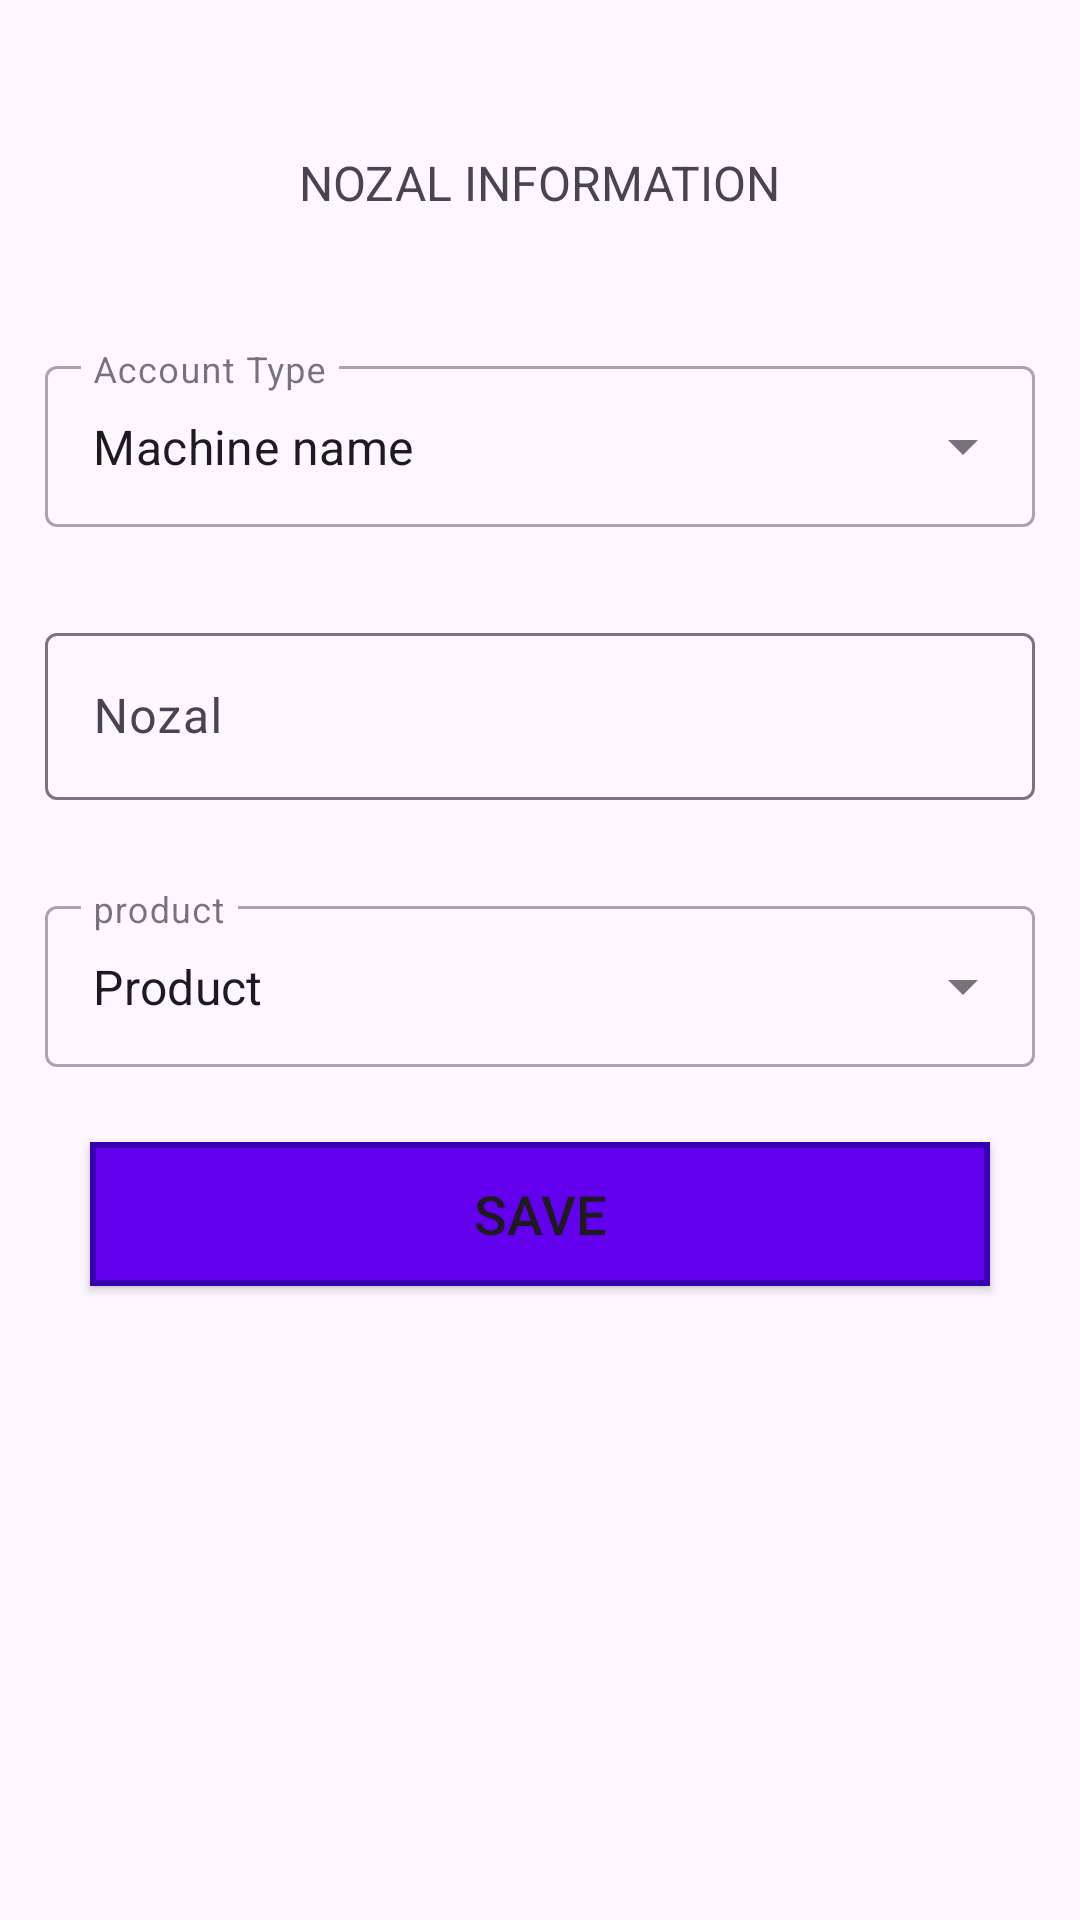

Reconstruct the res/layout file that produces this screen, plus the resources it refers to.
<!-- AndroidManifest.xml: application theme Theme.Petrol_Pump -->
<!-- res/layout/activity_add_nozal.xml -->
<?xml version="1.0" encoding="utf-8"?>
<LinearLayout xmlns:android="http://schemas.android.com/apk/res/android"
    xmlns:app="http://schemas.android.com/apk/res-auto"
    xmlns:tools="http://schemas.android.com/tools"
    android:layout_width="match_parent"
    android:layout_height="match_parent"
    android:orientation="vertical"
    tools:context=".Add_NozalMasterActivity">
    <ImageView
        android:id="@+id/AddNozalMasterbackbtn"
        android:layout_width="wrap_content"
        android:layout_height="wrap_content"
        android:padding="10dp"
        android:src="@drawable/baseline_arrow_back_24"/>

    <TextView
        android:layout_width="wrap_content"
        android:layout_height="wrap_content"
        android:text="NOZAL INFORMATION"
        android:layout_gravity="center"
        android:textStyle="normal"
        android:fontFamily="sans-serif"
        android:textSize="16dp"
        android:layout_margin="30dp" />

    <com.google.android.material.textfield.TextInputLayout
    android:layout_width="match_parent"
    android:layout_height="wrap_content"
    style="@style/Widget.MaterialComponents.TextInputLayout.OutlinedBox.ExposedDropdownMenu"
    android:layout_margin="15dp">
        <AutoCompleteTextView
        android:id="@+id/MachineName"
        android:layout_width="match_parent"
        android:layout_height="wrap_content"
        android:layout_weight="0"
        android:inputType="none"
        android:paddingBottom="16sp"
        android:paddingTop="16sp"
        android:text="Machine name"
        android:hint="@string/Machine_label" />
</com.google.android.material.textfield.TextInputLayout>


    <com.google.android.material.textfield.TextInputLayout
        android:layout_width="match_parent"
        android:layout_height="wrap_content"
        android:layout_margin="15dp">

        <com.google.android.material.textfield.TextInputEditText
            android:layout_width="match_parent"
            android:layout_height="wrap_content"
            android:hint="Nozal"
            android:id="@+id/Nozal">
        </com.google.android.material.textfield.TextInputEditText>
    </com.google.android.material.textfield.TextInputLayout>


    <com.google.android.material.textfield.TextInputLayout
        android:layout_width="match_parent"
        android:layout_height="wrap_content"
        style="@style/Widget.MaterialComponents.TextInputLayout.OutlinedBox.ExposedDropdownMenu"
        android:layout_margin="15dp">
        <AutoCompleteTextView
            android:id="@+id/autoproduct"
            android:layout_width="match_parent"
            android:layout_height="wrap_content"
            android:layout_weight="0"
            android:inputType="none"
            android:paddingBottom="16sp"
            android:paddingTop="16sp"
            android:text="Product"
            android:hint="@string/Product_label" />
    </com.google.android.material.textfield.TextInputLayout>

    <Button
        android:id="@+id/save"
        android:layout_width="match_parent"
        android:layout_height="wrap_content"
        android:layout_gravity="center"
        android:layout_marginRight="30dp"
        android:layout_marginLeft="30dp"
        android:layout_marginTop="10dp"
        android:background="@drawable/rectangle_button"
        android:text="save"
        android:textSize="18dp"/>
</LinearLayout>
<!-- resources referenced by this layout -->
<resources>
  <!-- drawable rectangle_button (drawable) -->
  <shape xmlns:android="http://schemas.android.com/apk/res/android">
      <solid android:color="#6200EE" /> 
      <corners android:radius="0dp" /> 
      <stroke
          android:width="2dp"
          android:color="#3700B3" /> 
      <padding
          android:left="10dp"
          android:top="10dp"
          android:right="10dp"
          android:bottom="10dp" />
  </shape>
  <string name="Machine_label">Account Type</string>
  <string name="Product_label">product</string>
  <style name="Theme.Petrol_Pump" parent="Base.Theme.Petrol_Pump" />
  <style name="Base.Theme.Petrol_Pump" parent="Theme.Material3.DayNight.NoActionBar">
          
          
      </style>
</resources>
